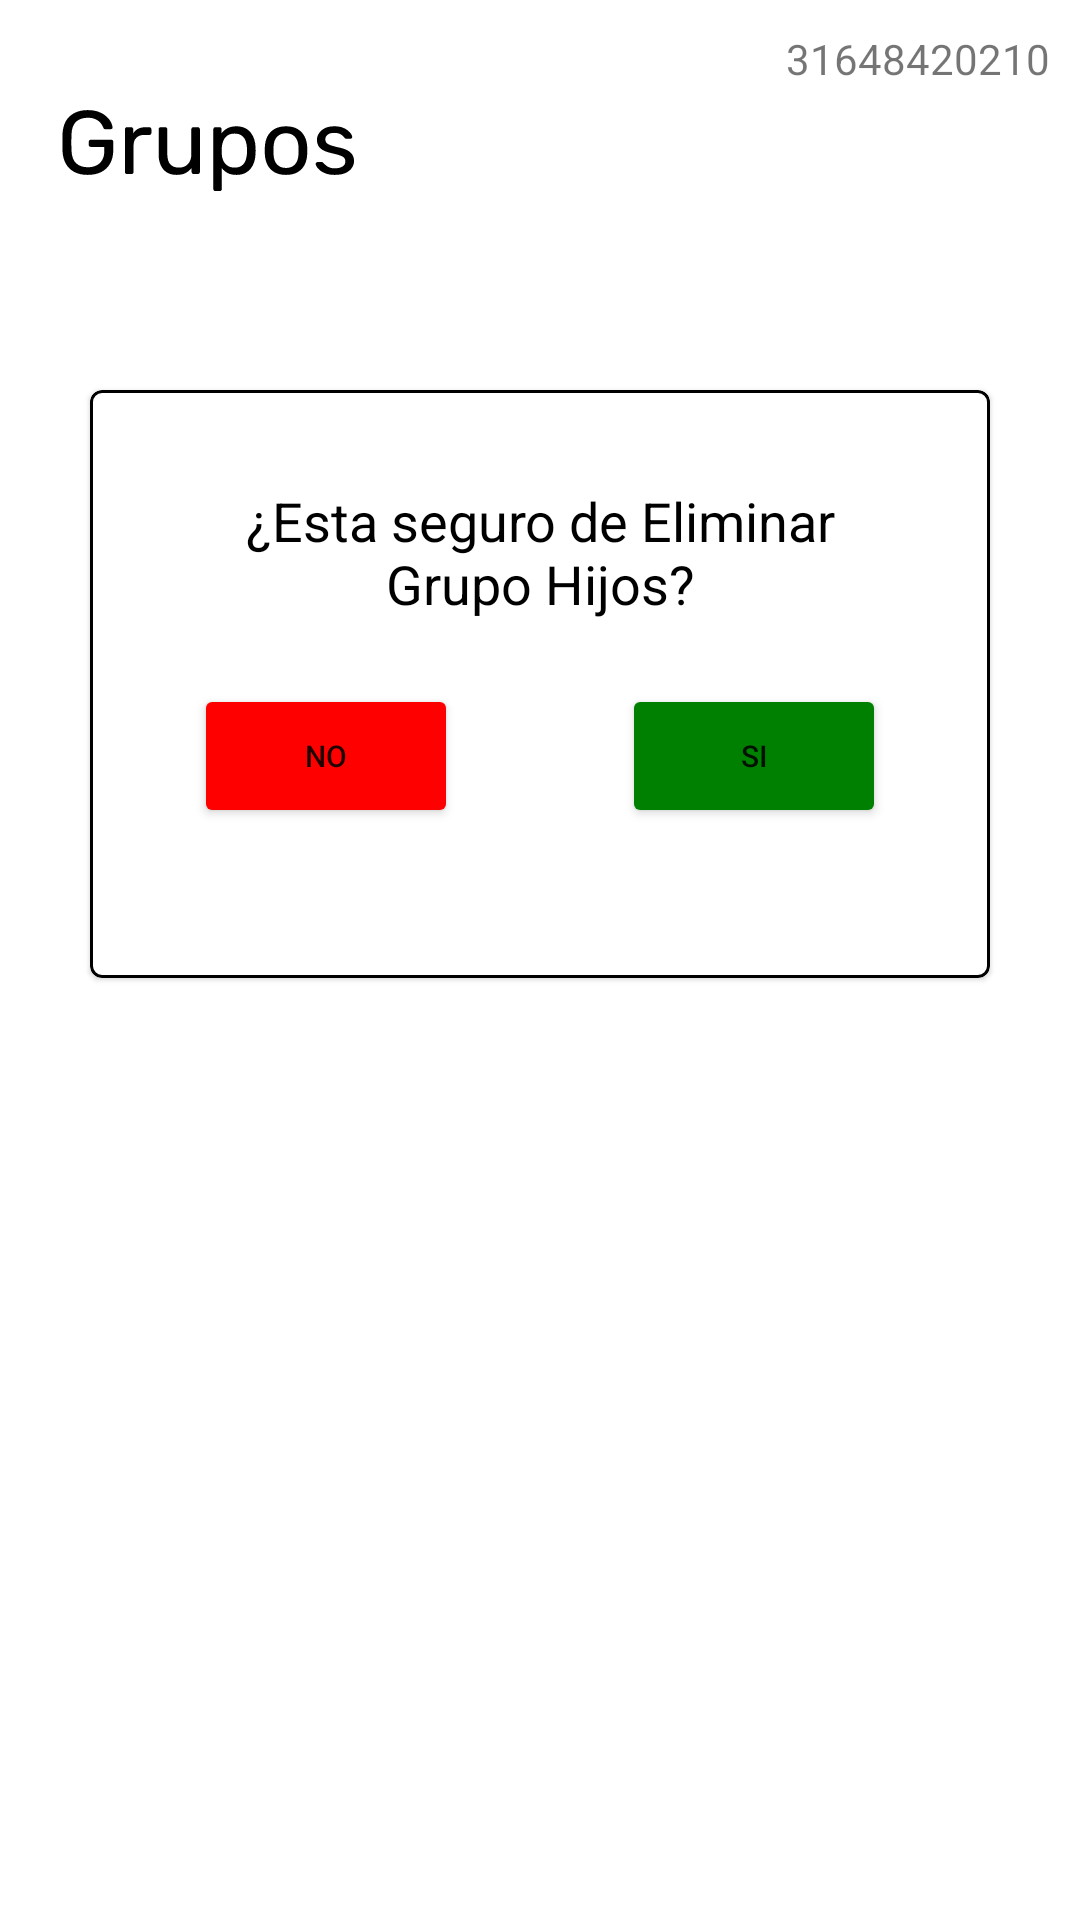

The Android layout XML behind this screen, and the referenced resources:
<!-- AndroidManifest.xml: application theme Theme.AlarmUX -->
<!-- res/layout/fragment_delete_grupo.xml -->
<?xml version="1.0" encoding="utf-8"?>
<androidx.constraintlayout.widget.ConstraintLayout xmlns:android="http://schemas.android.com/apk/res/android"
    xmlns:app="http://schemas.android.com/apk/res-auto"
    xmlns:tools="http://schemas.android.com/tools"
    android:layout_width="match_parent"
    android:layout_height="match_parent"
    tools:context=".DeleteGrupoFragment">
    <ImageView
        android:id="@+id/imGrupos"
        android:layout_width="wrap_content"
        android:layout_height="wrap_content"
        android:minHeight="60dp"
        android:src="@drawable/grupos"
        android:contentDescription="Titulo Grupos"
        app:layout_constraintTop_toTopOf="parent"
        app:layout_constraintStart_toStartOf="parent"
        android:layout_margin="20dp"
        />
    <TextView
        android:id="@+id/tvPhone"
        android:layout_width="wrap_content"
        android:layout_height="wrap_content"
        app:layout_constraintEnd_toEndOf="parent"
        app:layout_constraintTop_toTopOf="parent"
        android:layout_margin="10dp"
        android:text="31648420210"
        />
    <com.google.android.material.card.MaterialCardView
        android:layout_width="match_parent"
        android:layout_height="wrap_content"
        android:minHeight="48dp"
        app:layout_constraintEnd_toEndOf="parent"
        app:layout_constraintStart_toStartOf="parent"
        app:layout_constraintTop_toBottomOf="@id/imGrupos"
        android:layout_marginTop="50dp"
        android:layout_marginHorizontal="30dp"
        android:id="@+id/cvGrupo"
        app:strokeColor="@color/black"
        app:strokeWidth="1dp">

        <androidx.constraintlayout.widget.ConstraintLayout
            android:layout_width="match_parent"
            android:layout_height="match_parent"
            android:orientation="horizontal"
            android:paddingBottom="50dp">
            <TextView
                android:id="@+id/tvEliminar"
                android:layout_width="match_parent"
                android:layout_height="wrap_content"
                android:minHeight="48dp"
                android:text="¿Esta seguro de Eliminar Grupo Hijos?"
                app:layout_constraintStart_toStartOf="parent"
                app:layout_constraintEnd_toEndOf="parent"
                app:layout_constraintTop_toTopOf="parent"
                android:textColor="@color/black"
                android:textSize="18dp"
                android:gravity="center"
                android:layout_marginTop="30dp"
                android:layout_marginLeft="50dp"
                android:layout_marginRight="50dp"/>

            <Button
                android:id="@+id/btnNo"
                android:layout_width="wrap_content"
                android:layout_height="wrap_content"
                android:layout_margin="20dp"
                android:text="NO"
                android:textSize="10dp"
                android:backgroundTint="#FF0000"
                app:layout_constraintStart_toStartOf="parent"
                app:layout_constraintTop_toBottomOf="@id/tvEliminar"
                app:layout_constraintEnd_toStartOf="@+id/btnSi"/>
            <Button
                android:id="@+id/btnSi"
                android:layout_width="wrap_content"
                android:layout_height="wrap_content"
                android:layout_margin="20dp"
                android:text="SI"
                android:textSize="10dp"
                android:backgroundTint="#008000"
                app:layout_constraintStart_toEndOf="@id/btnNo"
                app:layout_constraintTop_toBottomOf="@id/tvEliminar"
                app:layout_constraintEnd_toEndOf="parent"
                />

        </androidx.constraintlayout.widget.ConstraintLayout>
    </com.google.android.material.card.MaterialCardView>

</androidx.constraintlayout.widget.ConstraintLayout>
<!-- resources referenced by this layout -->
<resources>
  <color name="black">#FF000000</color>
  <!-- drawable grupos: vector/xml drawable (drawable, 7048 chars, omitted) -->
  <style name="Theme.AlarmUX" parent="Theme.MaterialComponents.DayNight.DarkActionBar">
          
          <item name="colorPrimary">@color/verde</item>
          
          <item name="colorOnSecondary">@color/black</item>
      </style>
  <color name="verde">#247179</color>
</resources>
